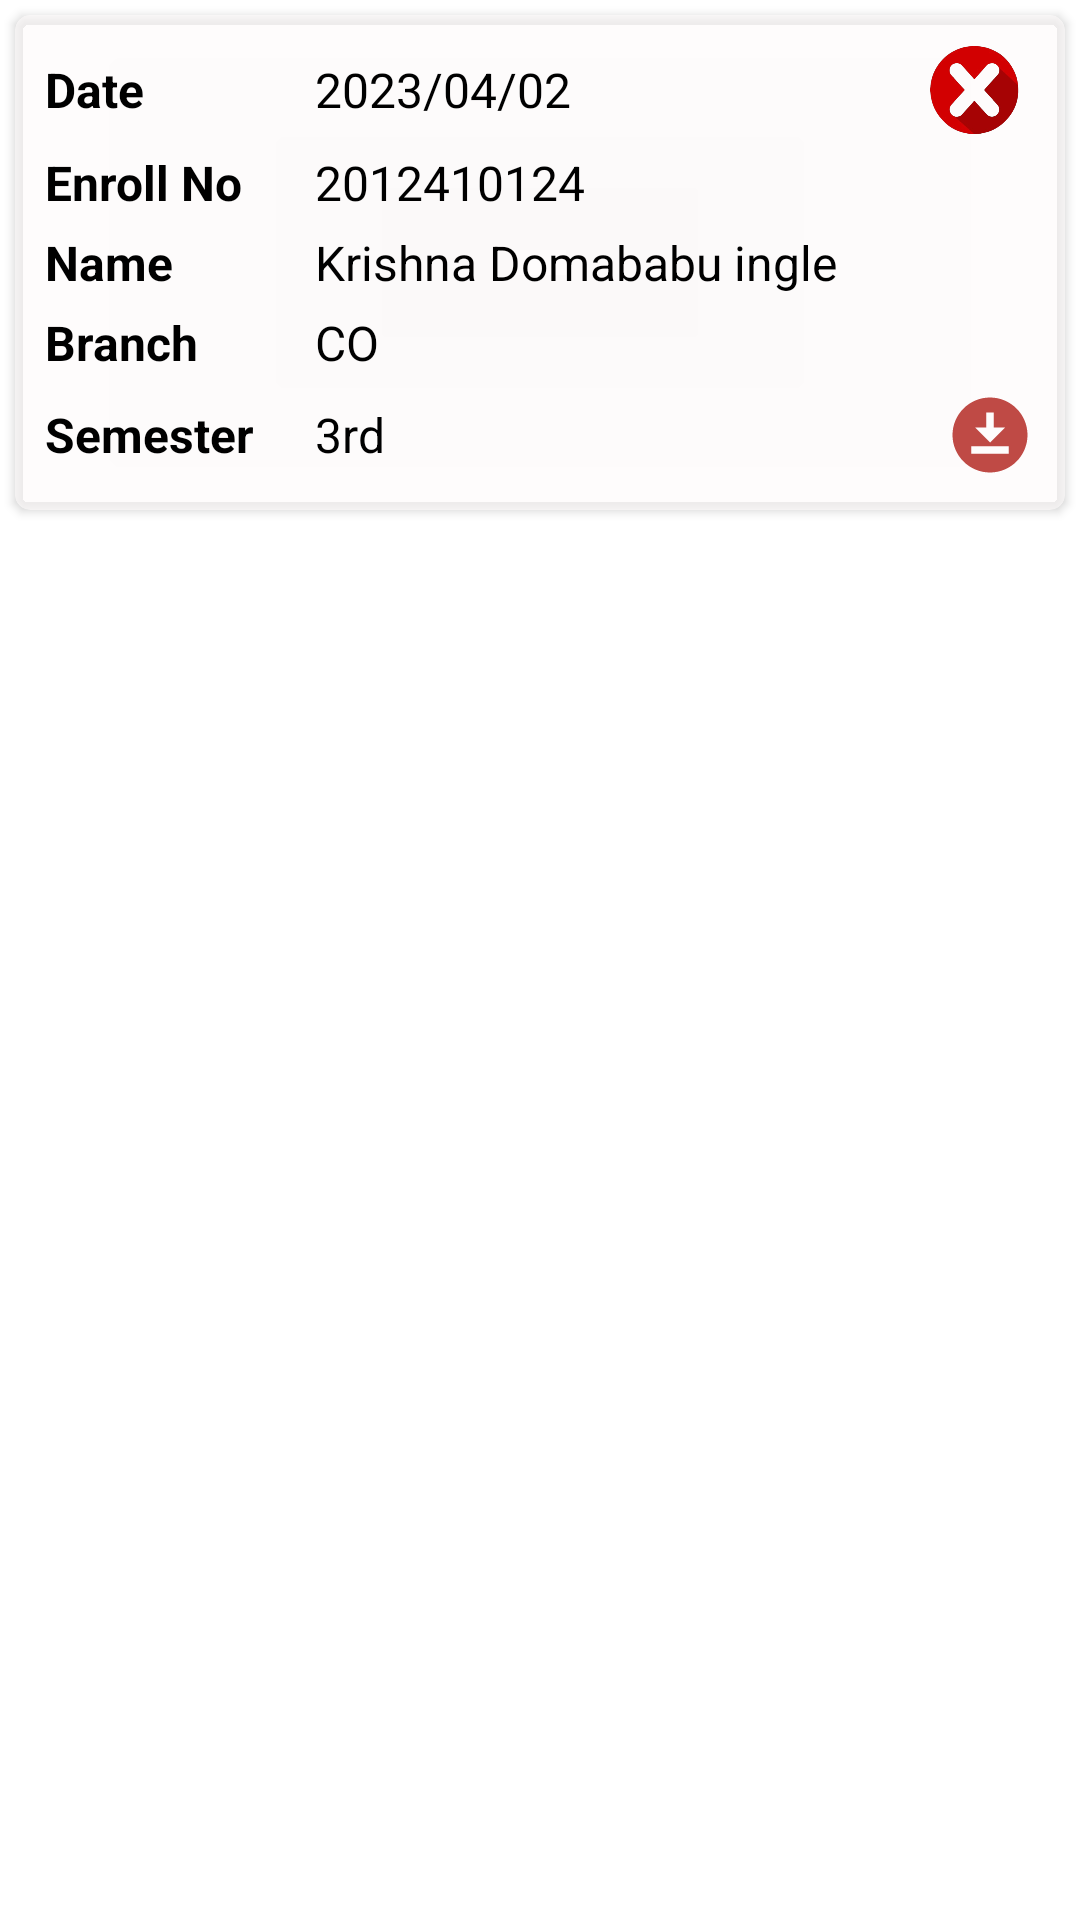

Write the Android layout XML for this screen, with the resource values it uses.
<!-- AndroidManifest.xml: application theme Theme.GPMPRO -->
<!-- res/layout/bonafite_model.xml -->
<?xml version="1.0" encoding="utf-8"?>
<LinearLayout xmlns:android="http://schemas.android.com/apk/res/android"
    android:layout_width="match_parent"
    android:layout_height="wrap_content"
    xmlns:app="http://schemas.android.com/apk/res-auto"
    android:orientation="vertical">
    <androidx.cardview.widget.CardView
        android:layout_width="match_parent"
        android:layout_height="wrap_content"
        android:layout_margin="5dp"
        app:cardCornerRadius="5dp"
        android:backgroundTint="#A8FDFBFB">
        <RelativeLayout
            android:layout_width="wrap_content"
            android:layout_height="wrap_content">






            <LinearLayout
                android:layout_width="match_parent"
                android:layout_height="wrap_content"
                android:orientation="vertical"
                android:padding="5dp"
                android:layout_marginLeft="5dp"
                >


                <LinearLayout
                    android:layout_width="match_parent"
                    android:layout_height="wrap_content"
                    android:layout_marginTop="5dp"
                    android:orientation="horizontal">

                    <TextView
                        android:layout_width="90dp"
                        android:layout_height="wrap_content"
                        android:layout_gravity="center"
                        android:text="Date "
                        android:textColor="@color/black"
                        android:textSize="16dp"
                        android:textStyle="bold" />

                    <TextView
                        android:id="@+id/date"
                        android:layout_width="wrap_content"
                        android:layout_height="wrap_content"
                        android:layout_gravity="center"
                        android:text="2023/04/02"
                        android:textColor="@color/black"
                        android:textSize="16dp" />

                    <LinearLayout
                        android:layout_width="match_parent"
                        android:layout_height="wrap_content"
                        android:layout_marginRight="10dp"
                        android:gravity="end"
                        android:orientation="vertical">

                        <ImageView
                            android:id="@+id/varify"
                            android:layout_width="30dp"
                            android:layout_height="30dp"
                            android:src="@drawable/wrong_logo_new" />
                    </LinearLayout>


                </LinearLayout>
                <LinearLayout
                    android:layout_width="match_parent"
                    android:layout_height="wrap_content"
                    android:orientation="horizontal"
                    android:layout_marginTop="5dp">
                    <TextView
                        android:layout_width="90dp"
                        android:layout_height="wrap_content"
                        android:text="Enroll No"
                        android:textSize="16dp"
                        android:textColor="@color/black"
                        android:textStyle="bold"
                        android:layout_gravity="center"
                        />
                    <TextView
                        android:id="@+id/enrollment"
                        android:layout_width="wrap_content"
                        android:layout_height="wrap_content"
                        android:text="2012410124"
                        android:textSize="16dp"
                        android:textColor="@color/black"
                        android:layout_gravity="center"
                        />




                </LinearLayout>
                <LinearLayout
                    android:layout_width="match_parent"
                    android:layout_height="wrap_content"
                    android:orientation="horizontal"
                    android:layout_marginTop="5dp">
                    <TextView
                        android:layout_width="90dp"
                        android:layout_height="wrap_content"
                        android:text="Name "
                        android:textSize="16dp"
                        android:textColor="@color/black"
                        android:textStyle="bold"
                        android:layout_gravity="center"
                        />
                    <TextView
                        android:id="@+id/name"
                        android:layout_width="wrap_content"
                        android:layout_height="wrap_content"
                        android:text="Krishna Domababu ingle"
                        android:textSize="16dp"
                        android:textColor="@color/black"
                        android:layout_gravity="center"
                        />




                </LinearLayout>
                <LinearLayout
                    android:layout_width="match_parent"
                    android:layout_height="wrap_content"
                    android:orientation="horizontal"
                    android:layout_marginTop="5dp">
                    <TextView
                        android:layout_width="90dp"
                        android:layout_height="wrap_content"
                        android:text="Branch "
                        android:textSize="16dp"
                        android:textColor="@color/black"
                        android:textStyle="bold"
                        android:layout_gravity="center"
                        />
                    <TextView
                        android:id="@+id/branch"
                        android:layout_width="wrap_content"
                        android:layout_height="wrap_content"
                        android:text="CO"
                        android:textSize="16dp"
                        android:textColor="@color/black"
                        android:layout_gravity="center"
                        />




                </LinearLayout>
                <LinearLayout
                    android:layout_width="match_parent"
                    android:layout_height="wrap_content"
                    android:orientation="horizontal"
                    android:layout_marginTop="5dp"
                    android:layout_marginBottom="5dp">
                    <TextView
                        android:layout_width="90dp"
                        android:layout_height="wrap_content"
                        android:text="Semester"
                        android:textSize="16dp"
                        android:textColor="@color/black"
                        android:textStyle="bold"
                        android:layout_gravity="center"
                        />
                    <TextView
                        android:id="@+id/year"
                        android:layout_width="wrap_content"
                        android:layout_height="wrap_content"
                        android:text="3rd"
                        android:textSize="16dp"
                        android:textColor="@color/black"
                        android:layout_gravity="center"
                        />

                    <LinearLayout
                        android:layout_width="match_parent"
                        android:layout_height="wrap_content"
                        android:gravity="end"
                        android:layout_marginRight="5dp">
                        <ImageView
                            android:id="@+id/downloadPdf"
                            android:layout_width="30dp"
                            android:layout_height="30dp"
                            android:src="@drawable/baseline_download_for_offline_24"
                            />
                    </LinearLayout>
                </LinearLayout>
            </LinearLayout>

        </RelativeLayout>
    </androidx.cardview.widget.CardView>

</LinearLayout>
<!-- resources referenced by this layout -->
<resources>
  <color name="black">#FF000000</color>
  <!-- drawable baseline_download_for_offline_24 (drawable) -->
  <vector android:height="24dp" android:tint="@color/purple_700"
      android:viewportHeight="24" android:viewportWidth="24"
      android:width="24dp" xmlns:android="http://schemas.android.com/apk/res/android">
      <path android:fillColor="@android:color/white" android:pathData="M12,2C6.49,2 2,6.49 2,12s4.49,10 10,10s10,-4.49 10,-10S17.51,2 12,2zM11,10V6h2v4h3l-4,4l-4,-4H11zM17,17H7v-2h10V17z"/>
  </vector>
  <!-- drawable gpm_logo_background: jpg bitmap (drawable, 147094 bytes) -->
  <!-- drawable wrong_logo_new: png bitmap (drawable, 69173 bytes) -->
  <style name="Theme.GPMPRO" parent="Theme.MaterialComponents.DayNight.DarkActionBar">
          
          <item name="colorPrimary">@color/purple_500</item>
          <item name="colorPrimaryVariant">@color/purple_700</item>
          <item name="colorOnPrimary">@color/white</item>
          
          <item name="colorSecondary">@color/teal_200</item>
          <item name="colorSecondaryVariant">@color/teal_700</item>
          <item name="colorOnSecondary">@color/black</item>
          
          <item name="android:statusBarColor">?attr/colorPrimaryVariant</item>
          
      </style>
  <color name="purple_700">#BF4A45</color>
  <color name="purple_500">#BF4A45</color>
  <color name="white">#FFFFFFFF</color>
  <color name="teal_200">#BF4A45</color>
  <color name="teal_700">#FF018786</color>
</resources>
